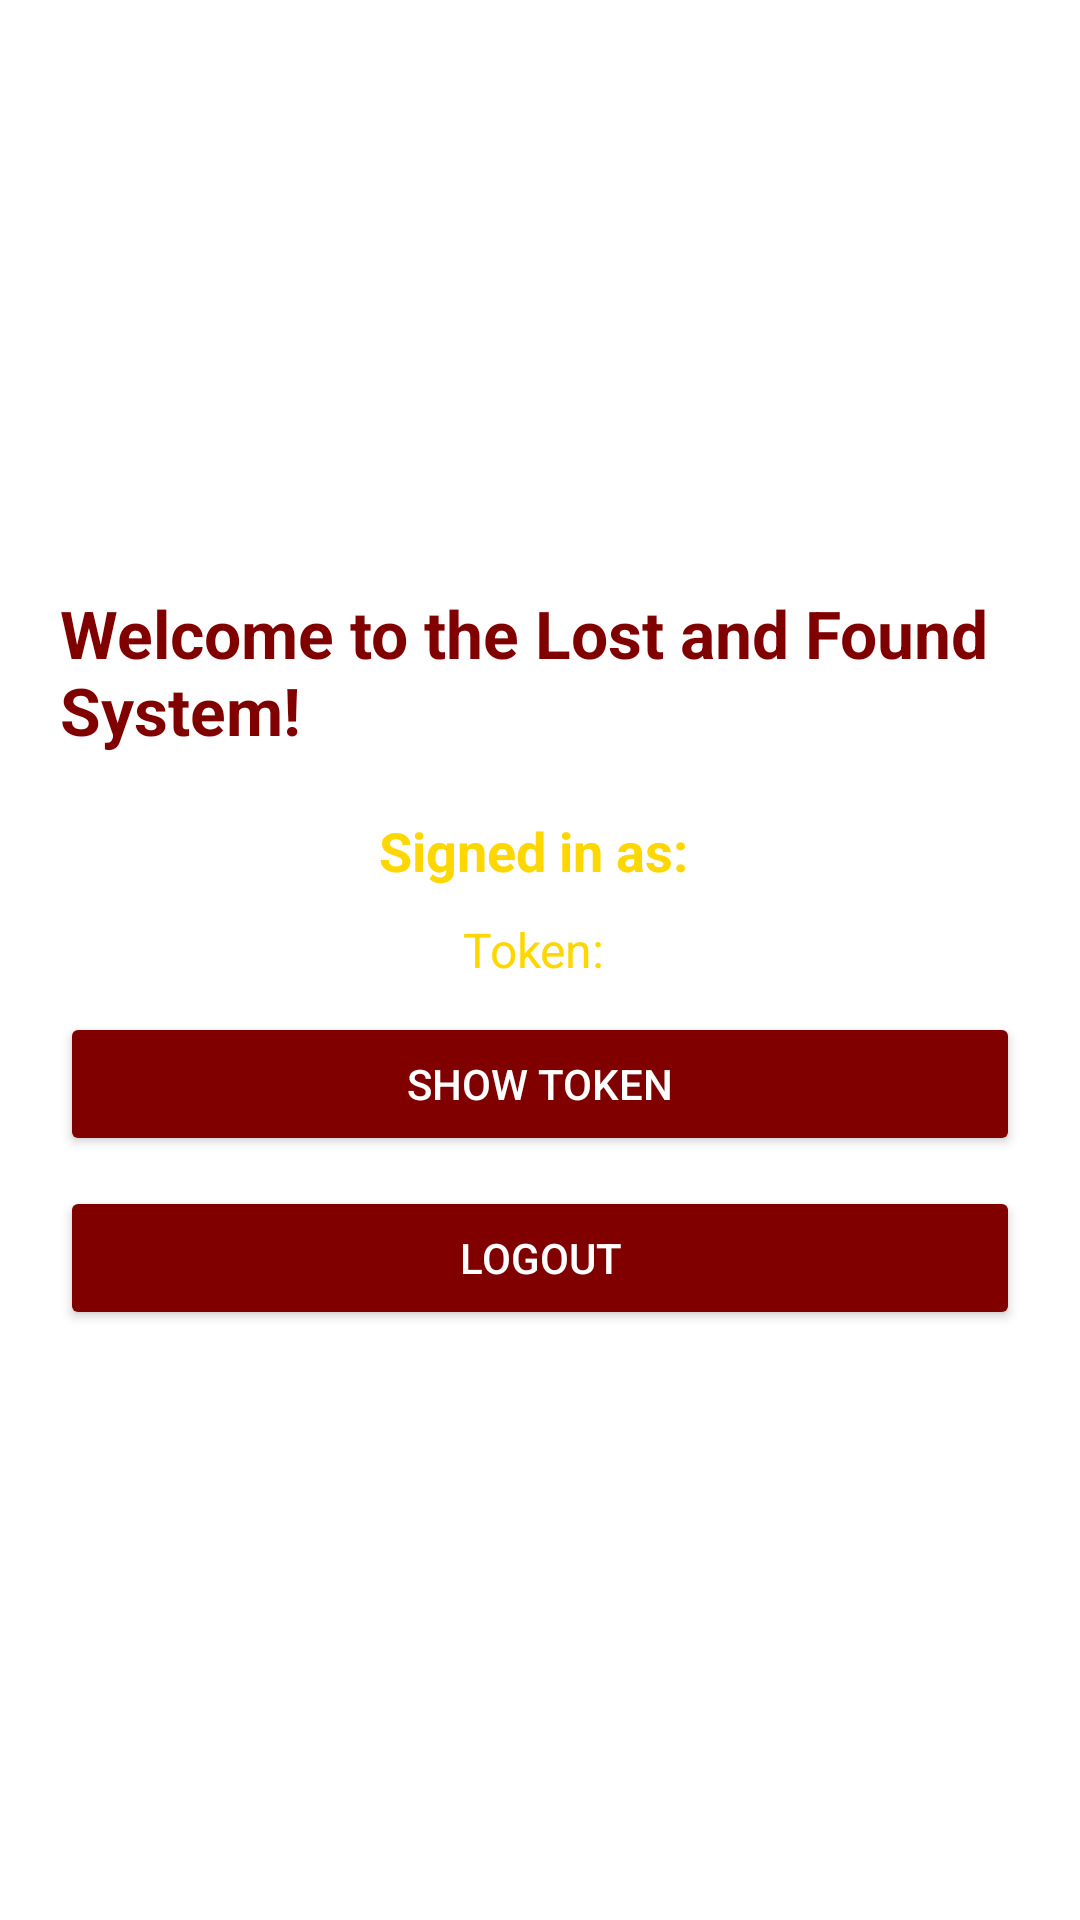

The Android layout XML behind this screen, and the referenced resources:
<!-- AndroidManifest.xml: application theme Theme.LostFoundManagementSystem -->
<!-- res/layout/activity_landing.xml -->
<?xml version="1.0" encoding="utf-8"?>
<LinearLayout
    xmlns:android="http://schemas.android.com/apk/res/android"
    android:layout_width="match_parent"
    android:layout_height="match_parent"
    android:gravity="center"
    android:orientation="vertical"
    android:padding="20dp"
    android:background="@color/white">

    <TextView
        android:id="@+id/welcomeMessage"
        android:layout_width="wrap_content"
        android:layout_height="wrap_content"
        android:text="Welcome to the Lost and Found System!"
        android:textSize="22sp"
        android:textColor="@color/maroon"
        android:textStyle="bold"
        android:layout_marginBottom="20dp"/>

    <TextView
        android:id="@+id/signedInTextView"
        android:layout_width="wrap_content"
        android:layout_height="wrap_content"
        android:text="Signed in as: "
        android:textSize="18sp"
        android:textColor="@color/gold"
        android:textStyle="bold"
        android:layout_marginBottom="10dp"/>

    <TextView
        android:id="@+id/tokenTextView"
        android:layout_width="wrap_content"
        android:layout_height="wrap_content"
        android:text="Token: "
        android:textSize="16sp"
        android:textColor="@color/gold"
        android:layout_marginBottom="10dp"/>

    <Button
        android:id="@+id/showTokenButton"
        android:layout_width="match_parent"
        android:layout_height="wrap_content"
        android:text="Show Token"
        android:textColor="@color/white"
        android:backgroundTint="@color/maroon"
        android:padding="10dp"
        android:layout_marginBottom="10dp"/>

    <Button
        android:id="@+id/logoutButton"
        android:layout_width="match_parent"
        android:layout_height="wrap_content"
        android:text="Logout"
        android:textColor="@color/white"
        android:backgroundTint="@color/maroon"
        android:padding="10dp"/>
</LinearLayout>
<!-- resources referenced by this layout -->
<resources>
  <color name="gold">#FFD700</color>
  <color name="maroon">#800000</color>
  <color name="white">#FFFFFF</color>
  <style name="Theme.LostFoundManagementSystem" parent="Theme.MaterialComponents.DayNight.DarkActionBar">
          
          <item name="colorPrimary">@color/maroon</item>
          <item name="colorPrimaryVariant">@color/maroon</item>
          <item name="colorOnPrimary">@color/white</item>
          
          <item name="android:statusBarColor">@color/maroon</item>
      </style>
</resources>
